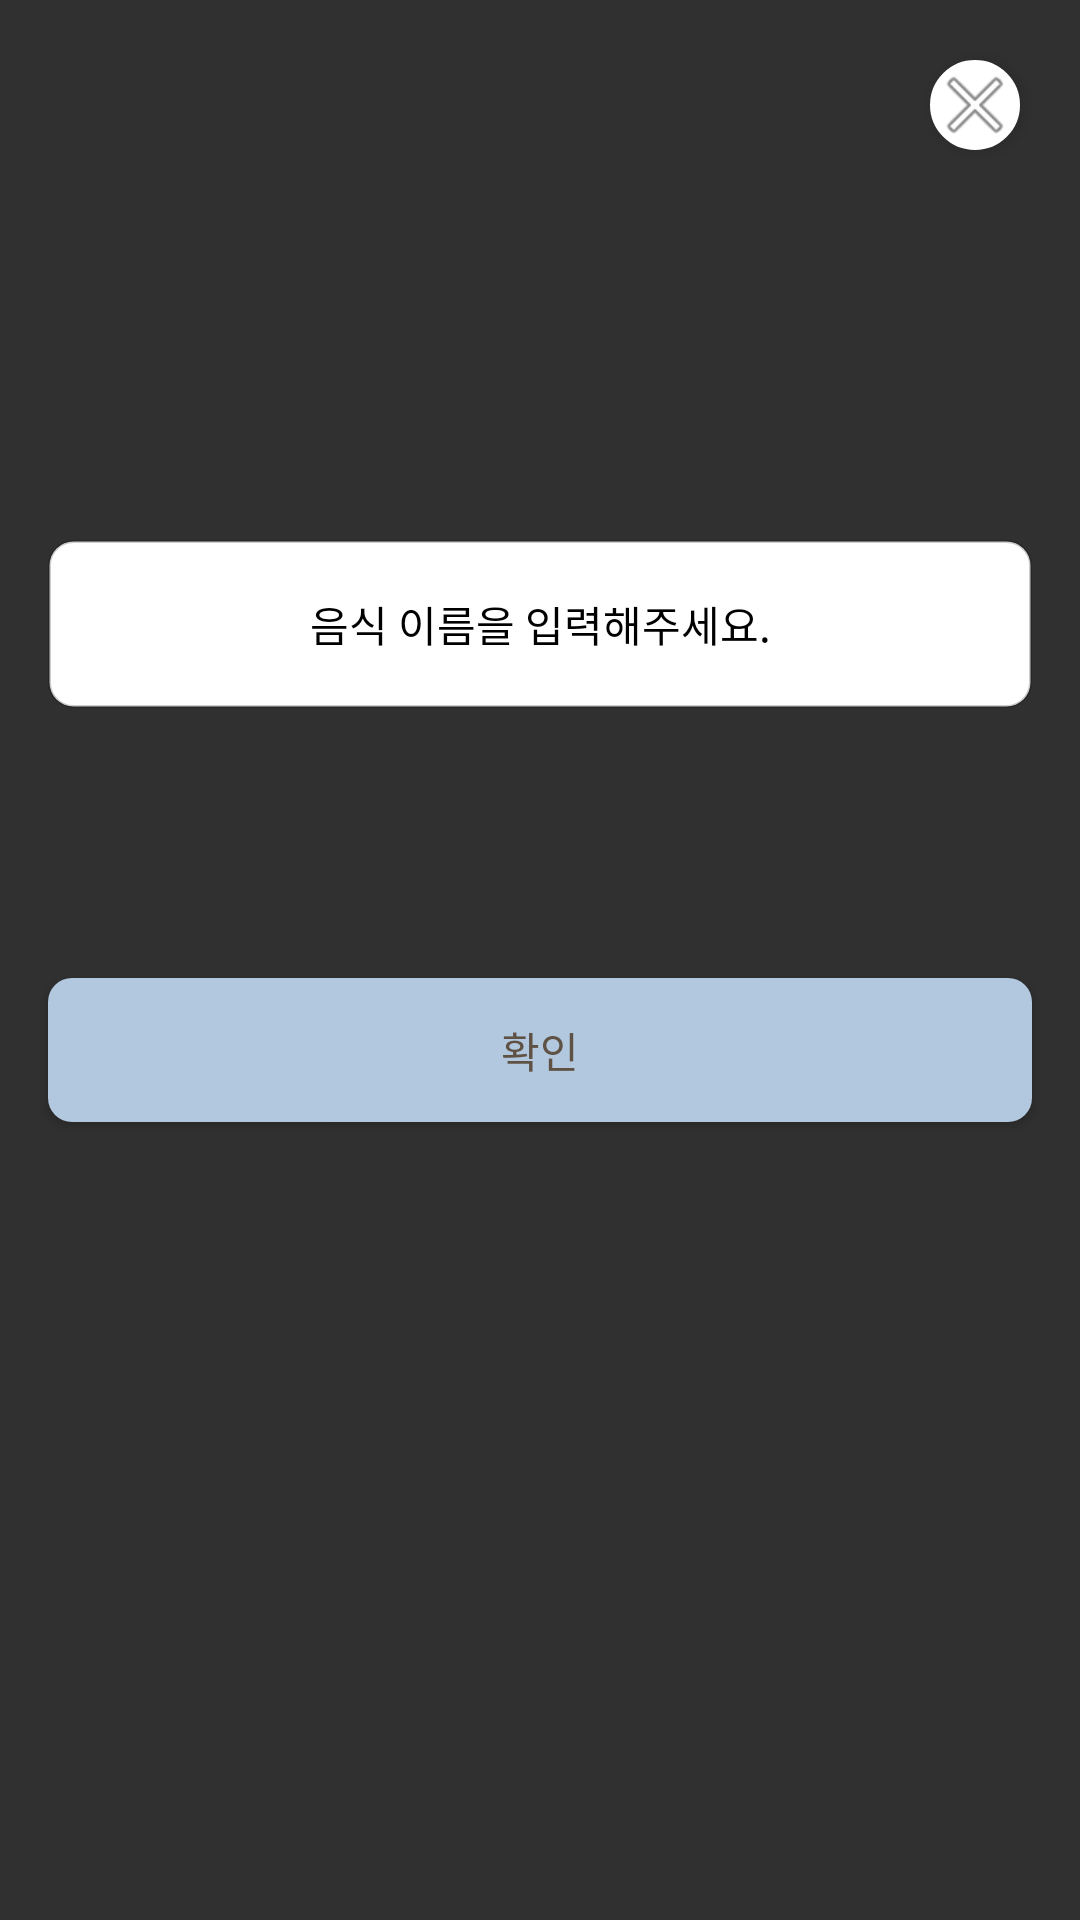

Reconstruct the res/layout file that produces this screen, plus the resources it refers to.
<!-- AndroidManifest.xml: application theme Theme.Naenaeng -->
<!-- res/layout/dialog_ingredient_name.xml -->
<?xml version="1.0" encoding="utf-8"?>
<layout xmlns:android="http://schemas.android.com/apk/res/android"
    xmlns:app="http://schemas.android.com/apk/res-auto"
    xmlns:tools="http://schemas.android.com/tools" >

    <androidx.constraintlayout.widget.ConstraintLayout
        android:layout_width="match_parent"
        android:layout_height="500dp"
        android:background="@drawable/dialog_shpae">

        <ImageView
            android:id="@+id/btn_close_name"
            android:layout_width="30dp"
            android:layout_height="30dp"
            android:layout_marginTop="20dp"
            android:layout_marginEnd="20dp"
            android:background="@drawable/blue_oval"
            android:backgroundTint="@color/white"
            android:elevation="3dp"
            android:scaleType="fitCenter"
            app:layout_constraintEnd_toEndOf="parent"
            app:layout_constraintTop_toTopOf="parent"
            app:srcCompat="@android:drawable/ic_menu_close_clear_cancel" />

        <EditText
            android:id="@+id/et_id"
            android:layout_width="328dp"
            android:layout_height="56dp"
            android:layout_marginStart="16dp"
            android:layout_marginTop="130dp"
            android:layout_marginEnd="16dp"
            android:background="@drawable/white_solid_outline_radius8"
            android:ems="10"
            android:fontFamily="@font/nanumsquare_acr"
            android:foregroundGravity="center"
            android:hint="음식 이름을 입력해주세요."
            android:inputType="textPersonName"
            android:textAlignment="center"
            android:textColor="#000000"
            android:textColorHint="#000000"
            android:textSize="14sp"
            app:layout_constraintEnd_toEndOf="parent"
            app:layout_constraintHorizontal_bias="0.0"
            app:layout_constraintStart_toStartOf="parent"
            app:layout_constraintTop_toBottomOf="@+id/btn_close_name" />

        <Button
            android:id="@+id/btn_set_name"
            android:layout_width="328dp"
            android:layout_height="48dp"
            android:layout_marginStart="16dp"
            android:layout_marginTop="20dp"
            android:layout_marginEnd="16dp"
            android:layout_marginBottom="196dp"
            android:background="@drawable/blue_solid_radius8"
            android:fontFamily="@font/nanumsquare_acb"
            android:text="확인"
            android:textColor="#5f5144"
            app:layout_constraintBottom_toBottomOf="parent"
            app:layout_constraintEnd_toEndOf="parent"
            app:layout_constraintHorizontal_bias="0.0"
            app:layout_constraintStart_toStartOf="parent"
            app:layout_constraintTop_toBottomOf="@+id/et_id" />

    </androidx.constraintlayout.widget.ConstraintLayout>
</layout>
<!-- resources referenced by this layout -->
<resources>
  <color name="white">#FFFFFFFF</color>
  <!-- drawable blue_oval (drawable) -->
  <?xml version="1.0" encoding="utf-8"?>
  <shape xmlns:android="http://schemas.android.com/apk/res/android"
      android:shape="oval">
      <solid android:color="@color/primary_blue" />
      <stroke android:width="1dp" />
  </shape>
  <!-- drawable blue_solid_radius8 (drawable) -->
  <?xml version="1.0" encoding="utf-8"?>
  <shape xmlns:android="http://schemas.android.com/apk/res/android"
      android:shape="rectangle">
      <solid android:color="@color/primary_blue" />
      <corners
          android:radius="8dp"/>
  </shape>
  <!-- drawable white_solid_outline_radius8 (drawable) -->
  <?xml version="1.0" encoding="utf-8"?>
  <shape xmlns:android="http://schemas.android.com/apk/res/android"
      android:shape="rectangle">
      <solid android:color="#FFFFFF" />
      <stroke android:width="1dp"
          android:color="@color/outline" />
      <corners
          android:radius="8dp"/>
  </shape>
  <style name="Theme.Naenaeng" parent="Theme.AppCompat">
          
          <item name="colorPrimary">@color/purple_500</item>
          <item name="colorPrimaryVariant">@color/purple_700</item>
          <item name="colorOnPrimary">@color/white</item>
          
          <item name="colorSecondary">@color/teal_200</item>
          <item name="colorSecondaryVariant">@color/teal_700</item>
          <item name="colorOnSecondary">@color/black</item>
          
          <item name="android:windowLightStatusBar">true</item>
          <item name="android:statusBarColor" tools:targetApi="l">?attr/colorPrimaryVariant</item>
          
      </style>
  <color name="primary_blue">#B2C8DF</color>
  <color name="outline">#33000000</color>
  <color name="purple_500">#FF6200EE</color>
  <color name="purple_700">#FF3700B3</color>
  <color name="teal_200">#FF03DAC5</color>
  <color name="teal_700">#FF018786</color>
  <color name="black">#FF000000</color>
</resources>
